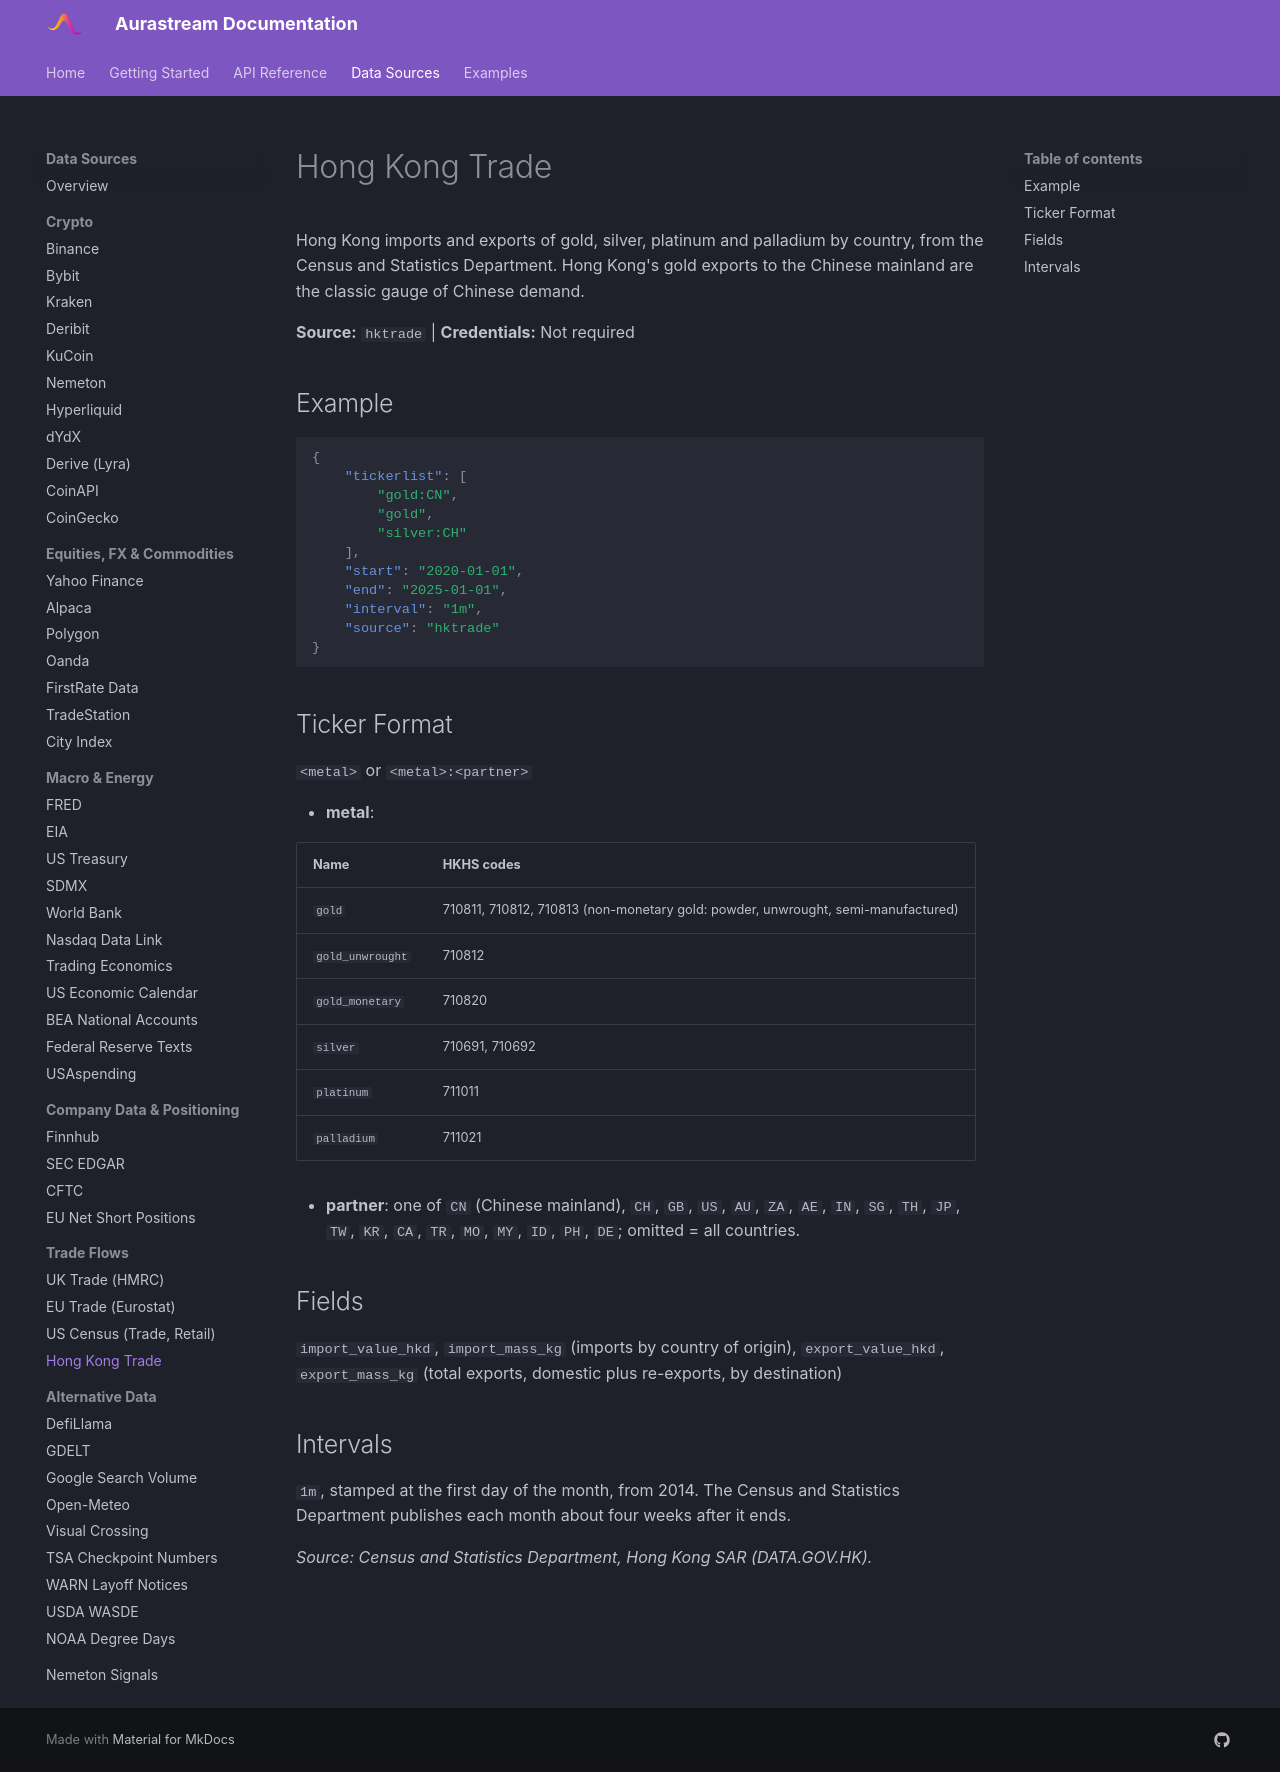

repository: UnbiasedAlpha/aurastream-docs · page: data-sources/hktrade/index.html · generator: mkdocs

# Hong Kong Trade

Hong Kong imports and exports of gold, silver, platinum and palladium by country, from the Census and Statistics Department. Hong Kong's gold exports to the Chinese mainland are the classic gauge of Chinese demand.

**Source:** `hktrade` | **Credentials:** Not required

## Example

```json
{
    "tickerlist": [
        "gold:CN",
        "gold",
        "silver:CH"
    ],
    "start": "2020-01-01",
    "end": "2025-01-01",
    "interval": "1m",
    "source": "hktrade"
}
```

## Ticker Format

`<metal>` or `<metal>:<partner>`

- **metal**:

| Name | HKHS codes |
|---|---|
| `gold` | 710811, 710812, 710813 (non-monetary gold: powder, unwrought, semi-manufactured) |
| `gold_unwrought` | 710812 |
| `gold_monetary` | 710820 |
| `silver` | 710691, 710692 |
| `platinum` | 711011 |
| `palladium` | 711021 |

- **partner**: one of `CN` (Chinese mainland), `CH`, `GB`, `US`, `AU`, `ZA`, `AE`, `IN`, `SG`, `TH`, `JP`, `TW`, `KR`, `CA`, `TR`, `MO`, `MY`, `ID`, `PH`, `DE`; omitted = all countries.

## Fields

`import_value_hkd`, `import_mass_kg` (imports by country of origin), `export_value_hkd`, `export_mass_kg` (total exports, domestic plus re-exports, by destination)

## Intervals

`1m`, stamped at the first day of the month, from 2014. The Census and Statistics Department publishes each month about four weeks after it ends.

*Source: Census and Statistics Department, Hong Kong SAR (DATA.GOV.HK).*
